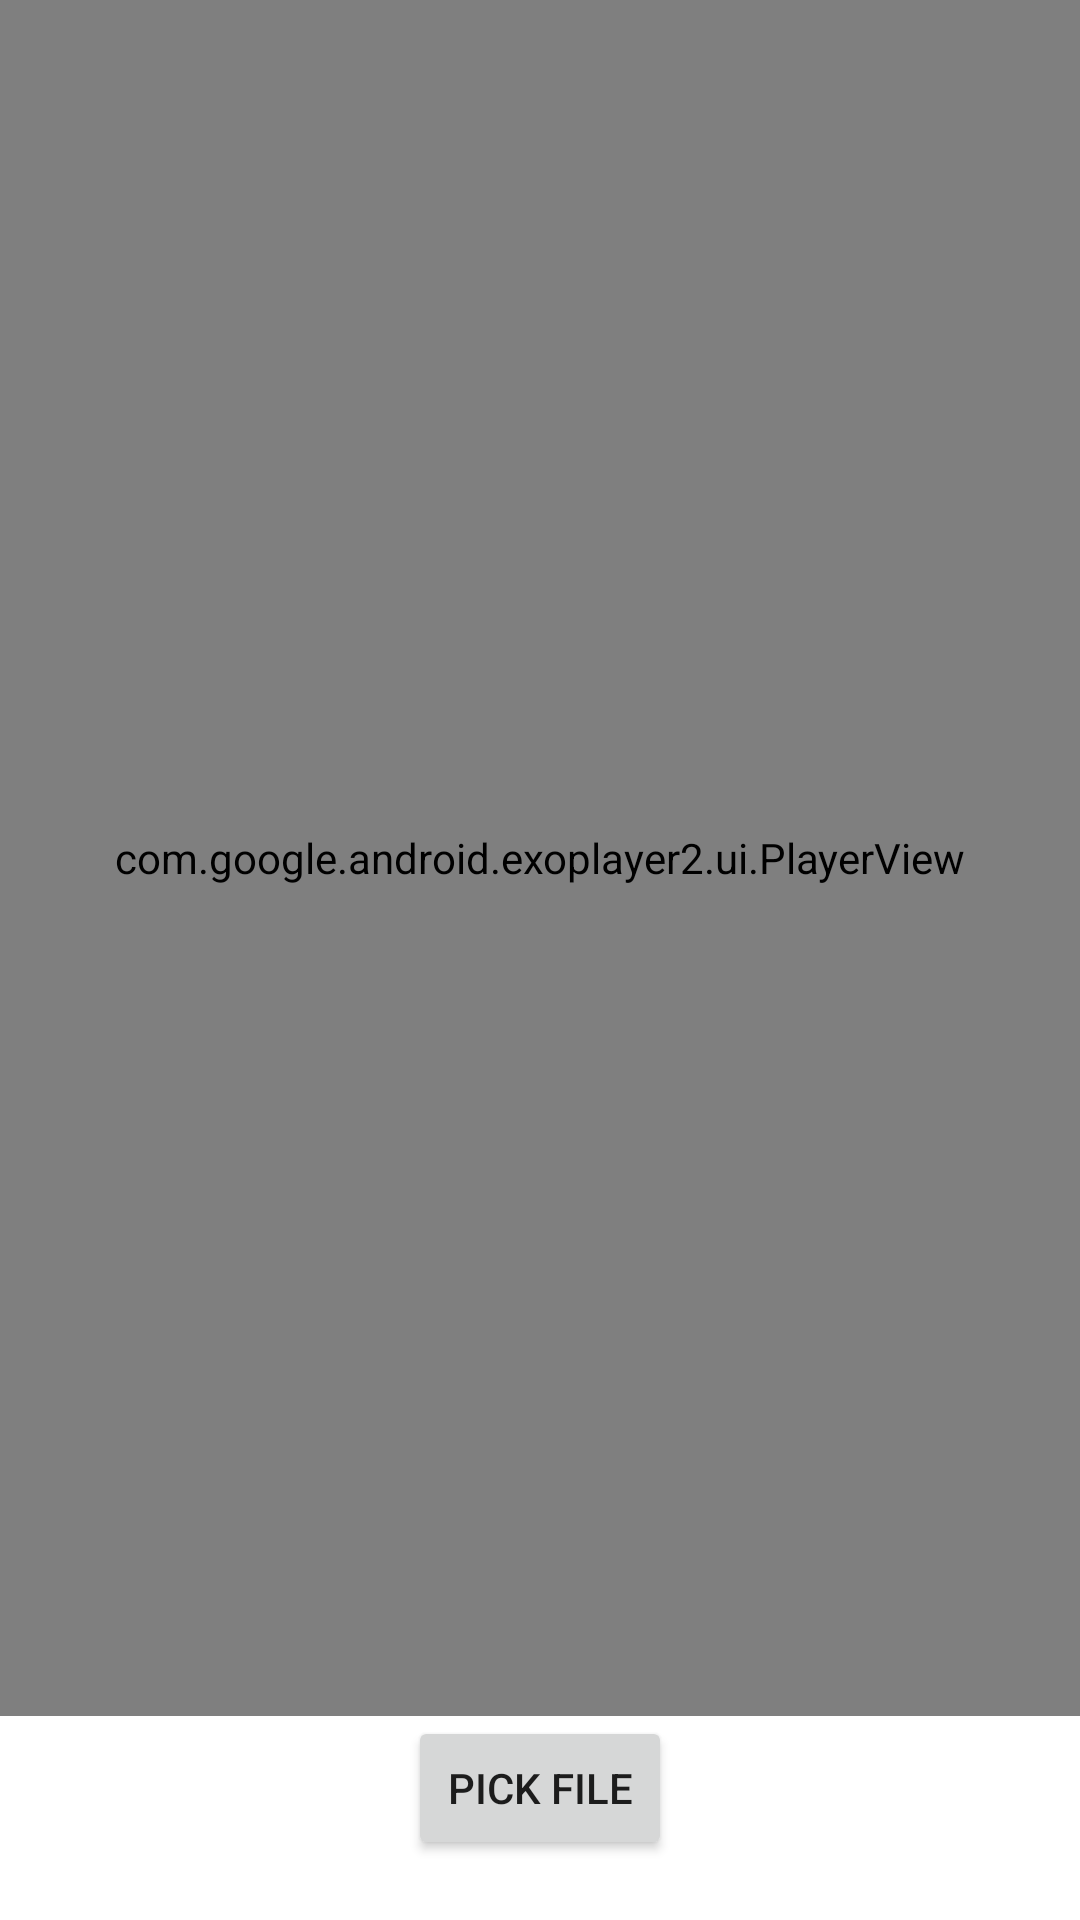

The Android layout XML behind this screen, and the referenced resources:
<!-- AndroidManifest.xml: application theme Theme.ProductPresentation -->
<!-- res/layout/exo_player_activity_layout.xml -->
<?xml version="1.0" encoding="utf-8"?>
<androidx.constraintlayout.widget.ConstraintLayout
    xmlns:android="http://schemas.android.com/apk/res/android"
    xmlns:app="http://schemas.android.com/apk/res-auto"
    android:layout_width="match_parent"
    android:layout_height="match_parent">

    <com.google.android.exoplayer2.ui.PlayerView
        android:layout_width="match_parent"
        android:layout_height="0dp"
        android:id = "@+id/video_player"
        app:use_controller="false"
        app:layout_constraintBottom_toTopOf="@id/file_picker_button"
        app:layout_constraintTop_toTopOf="parent"
        app:player_layout_id="@layout/exo_player_view"/>

    <Button
        android:layout_width="wrap_content"
        android:layout_height="wrap_content"
        android:id = "@+id/file_picker_button"
        app:layout_constraintStart_toStartOf="parent"
        app:layout_constraintEnd_toEndOf="parent"
        app:layout_constraintBottom_toBottomOf="parent"
        android:text = "@string/pick_button_label"
        android:layout_marginBottom="20dp"/>

</androidx.constraintlayout.widget.ConstraintLayout>
<!-- resources referenced by this layout -->
<resources>
  <string name="pick_button_label">pick file</string>
  <style name="Theme.ProductPresentation" parent="Theme.MaterialComponents.DayNight.NoActionBar">
          
          <item name="colorPrimary">@color/purple_500</item>
          <item name="colorPrimaryVariant">@color/purple_700</item>
          <item name="colorOnPrimary">@color/white</item>
          
          <item name="colorSecondary">@color/teal_200</item>
          <item name="colorSecondaryVariant">@color/teal_700</item>
          <item name="colorOnSecondary">@color/black</item>
          
          <item name="android:statusBarColor">?attr/colorPrimaryVariant</item>
          
          <item name="android:windowSoftInputMode">adjustResize</item>
      </style>
  <!-- not gathered from this repository: default colours our renderer supplied (Android Studio template values) -->
  <color name="purple_500">#FF6200EE</color>
  <color name="purple_700">#FF3700B3</color>
  <color name="teal_200">#FF03DAC5</color>
  <color name="teal_700">#FF018786</color>
  <color name="black">#FF000000</color>
  <color name="white">#FFFFFFFF</color>
</resources>
